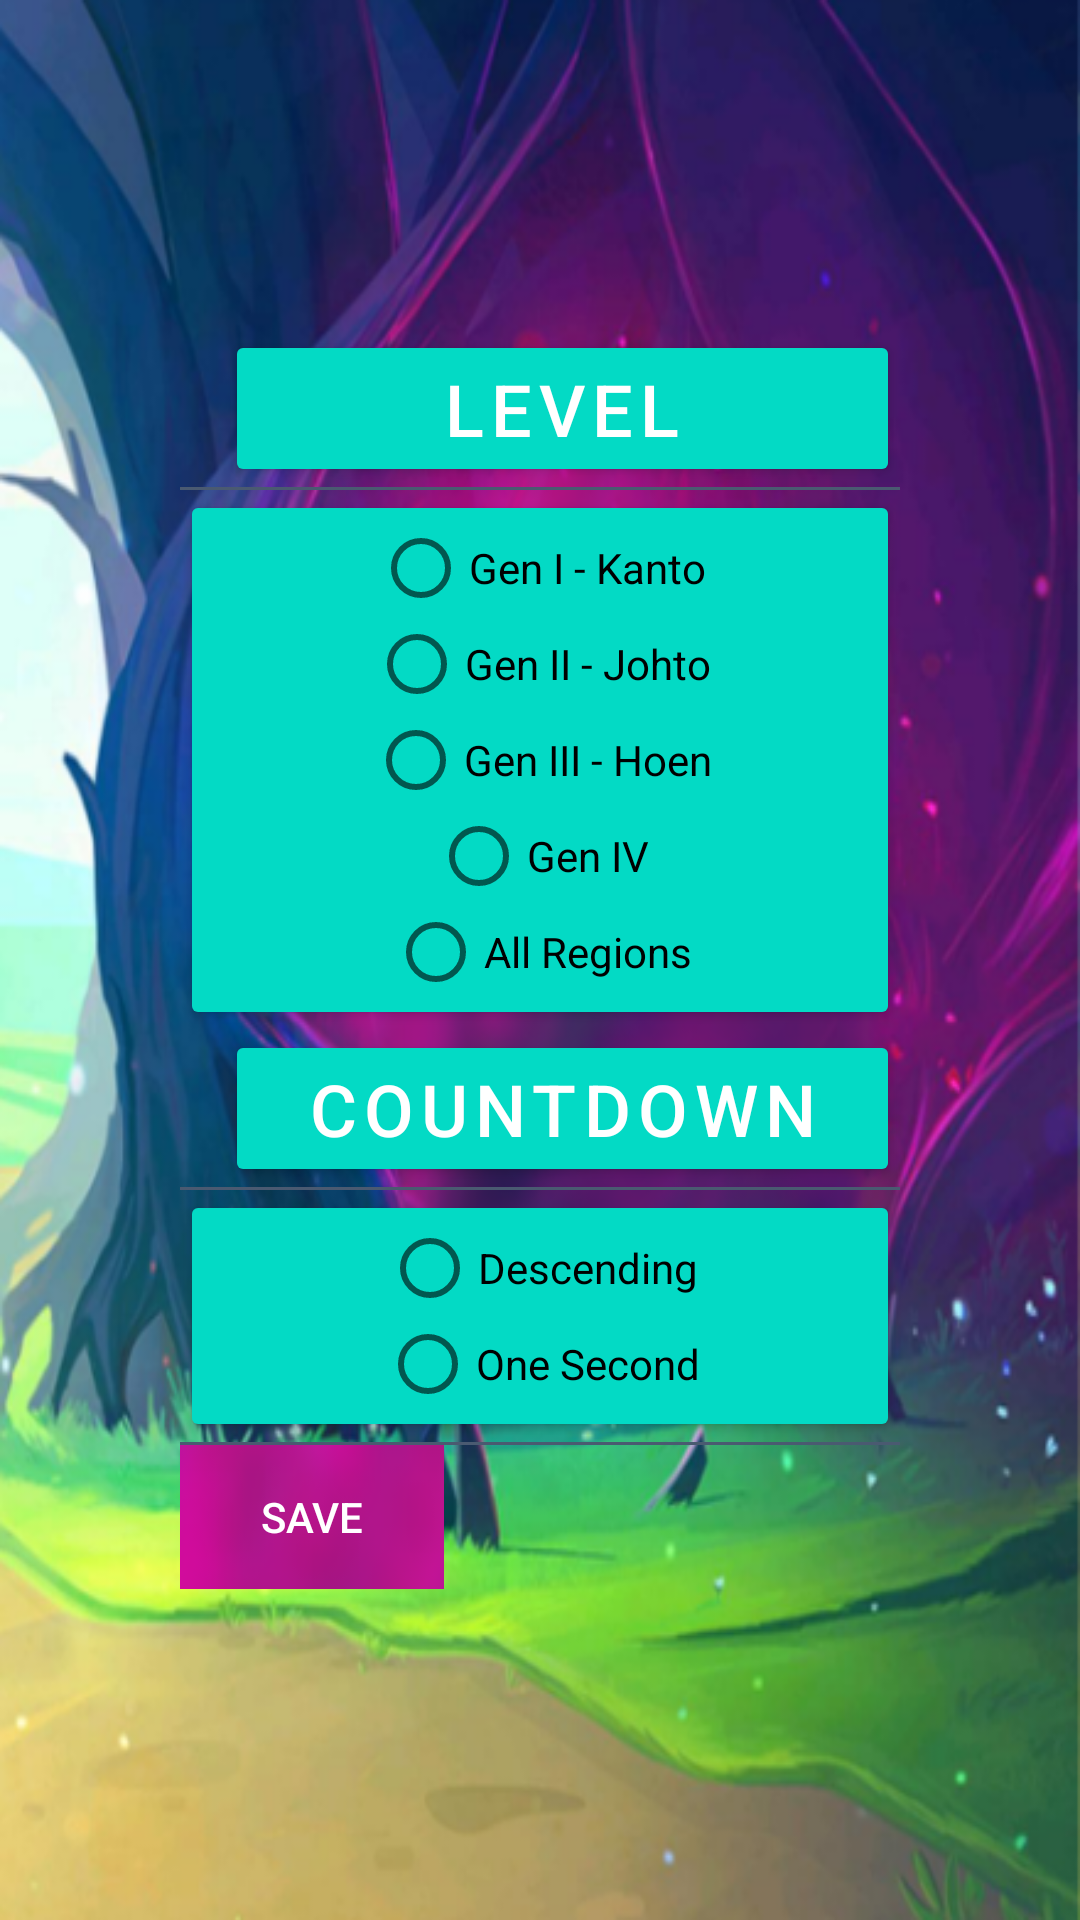

Reconstruct the res/layout file that produces this screen, plus the resources it refers to.
<!-- AndroidManifest.xml: application theme AppTheme -->
<!-- res/layout/activity_options.xml -->
<?xml version="1.0" encoding="utf-8"?>
<LinearLayout xmlns:android="http://schemas.android.com/apk/res/android"
    android:orientation="vertical" android:layout_width="match_parent"
    android:layout_height="match_parent"
    android:background="@drawable/background1">
    <LinearLayout
        android:layout_width="match_parent"
        android:layout_height="match_parent"
        android:gravity="center"
        android:paddingLeft="60dp"
        android:paddingRight="60dp"
        android:orientation="vertical">
        <LinearLayout
            android:layout_width="match_parent"
            android:layout_height="wrap_content"
            android:orientation="vertical">
            <TextView
                android:id="@+id/txtLevel"
                style="@style/Widget.AppCompat.Button.Colored"
                android:layout_width="match_parent"
                android:layout_height="wrap_content"
                android:text="Level"
                android:layout_marginLeft="15dp"
                android:letterSpacing="0.1"
                android:textSize="24dp"
                />
            <LinearLayout
                android:layout_width="match_parent"
                android:layout_height="1dp"
                android:background="#4a5a71"></LinearLayout>
            <RadioGroup xmlns:android="http://schemas.android.com/apk/res/android"
                android:layout_width="fill_parent"
                android:layout_height="wrap_content"
                android:orientation="vertical"
                style="@style/Widget.AppCompat.Button.Colored"
                >
                <RadioButton android:id="@+id/radioGen1"
                    android:layout_width="wrap_content"
                    android:layout_height="wrap_content"
                    android:text="Gen I - Kanto"
                    android:onClick="onRadioButtonLevelClicked"/>
                <RadioButton android:id="@+id/radioGen2"
                    android:layout_width="wrap_content"
                    android:layout_height="wrap_content"
                    android:text="Gen II - Johto"
                    android:onClick="onRadioButtonLevelClicked"/>
                <RadioButton android:id="@+id/radioGen3"
                    android:layout_width="wrap_content"
                    android:layout_height="wrap_content"
                    android:text="Gen III - Hoen"
                    android:onClick="onRadioButtonLevelClicked"/>
                <RadioButton android:id="@+id/radioGen4"
                    android:layout_width="wrap_content"
                    android:layout_height="wrap_content"
                    android:text="Gen IV"
                    android:onClick="onRadioButtonLevelClicked"/>
                <RadioButton android:id="@+id/radioGenAll"
                    android:layout_width="wrap_content"
                    android:layout_height="wrap_content"
                    android:text="All Regions"
                    android:onClick="onRadioButtonLevelClicked"/>
            </RadioGroup>

        </LinearLayout>
        <LinearLayout
            android:layout_width="match_parent"
            android:layout_height="wrap_content"
            android:orientation="vertical">
            <TextView
                android:id="@+id/txtCountDown"
                style="@style/Widget.AppCompat.Button.Colored"
                android:layout_width="match_parent"
                android:layout_height="wrap_content"
                android:text="CountDown"
                android:layout_marginLeft="15dp"
                android:letterSpacing="0.1"
                android:textSize="24dp"
                />
            <LinearLayout
                android:layout_width="match_parent"
                android:layout_height="1dp"
                android:background="#4a5a71"></LinearLayout>
            <RadioGroup xmlns:android="http://schemas.android.com/apk/res/android"
                android:layout_width="fill_parent"
                android:layout_height="wrap_content"
                android:orientation="vertical"
                style="@style/Widget.AppCompat.Button.Colored"
                >
                <RadioButton android:id="@+id/radioDescending"
                    android:layout_width="wrap_content"
                    android:layout_height="wrap_content"
                    android:text="Descending"
                    android:onClick="onRadioButtonCountDownClicked"/>
                <RadioButton android:id="@+id/radioOneSecond"
                    android:layout_width="wrap_content"
                    android:layout_height="wrap_content"
                    android:text="One Second"
                    android:onClick="onRadioButtonCountDownClicked"/>
            </RadioGroup>

        </LinearLayout>
        <LinearLayout
            android:layout_width="match_parent"
            android:layout_height="1dp"
            android:background="#4a5a71"></LinearLayout>
        <LinearLayout
            android:layout_width="match_parent"
            android:layout_height="wrap_content"
            android:orientation="vertical">
            <Button
                android:id="@+id/btnOptionSave"
                style="@style/Widget.AppCompat.Button.Colored"
                android:layout_weight="1"
                android:background="@drawable/button"
                android:text="Save"
                android:layout_width="wrap_content"
                android:layout_height="wrap_content" />
        </LinearLayout>
    </LinearLayout>


</LinearLayout>
<!-- resources referenced by this layout -->
<resources>
  <!-- drawable background1: jpg bitmap (drawable, 559196 bytes) -->
  <!-- drawable button: png bitmap (drawable, 2958 bytes) -->
  <style name="AppTheme" parent="Theme.AppCompat.Light.DarkActionBar">
          
          <item name="colorPrimary">@color/colorPrimary</item>
          <item name="colorPrimaryDark">@color/colorPrimaryDark</item>
          <item name="colorAccent">@color/colorAccent</item>
      </style>
  <!-- not gathered from this repository: default colours our renderer supplied (Android Studio template values) -->
  <color name="colorPrimary">#FF6200EE</color>
  <color name="colorPrimaryDark">#FF3700B3</color>
  <color name="colorAccent">#FF03DAC5</color>
</resources>
